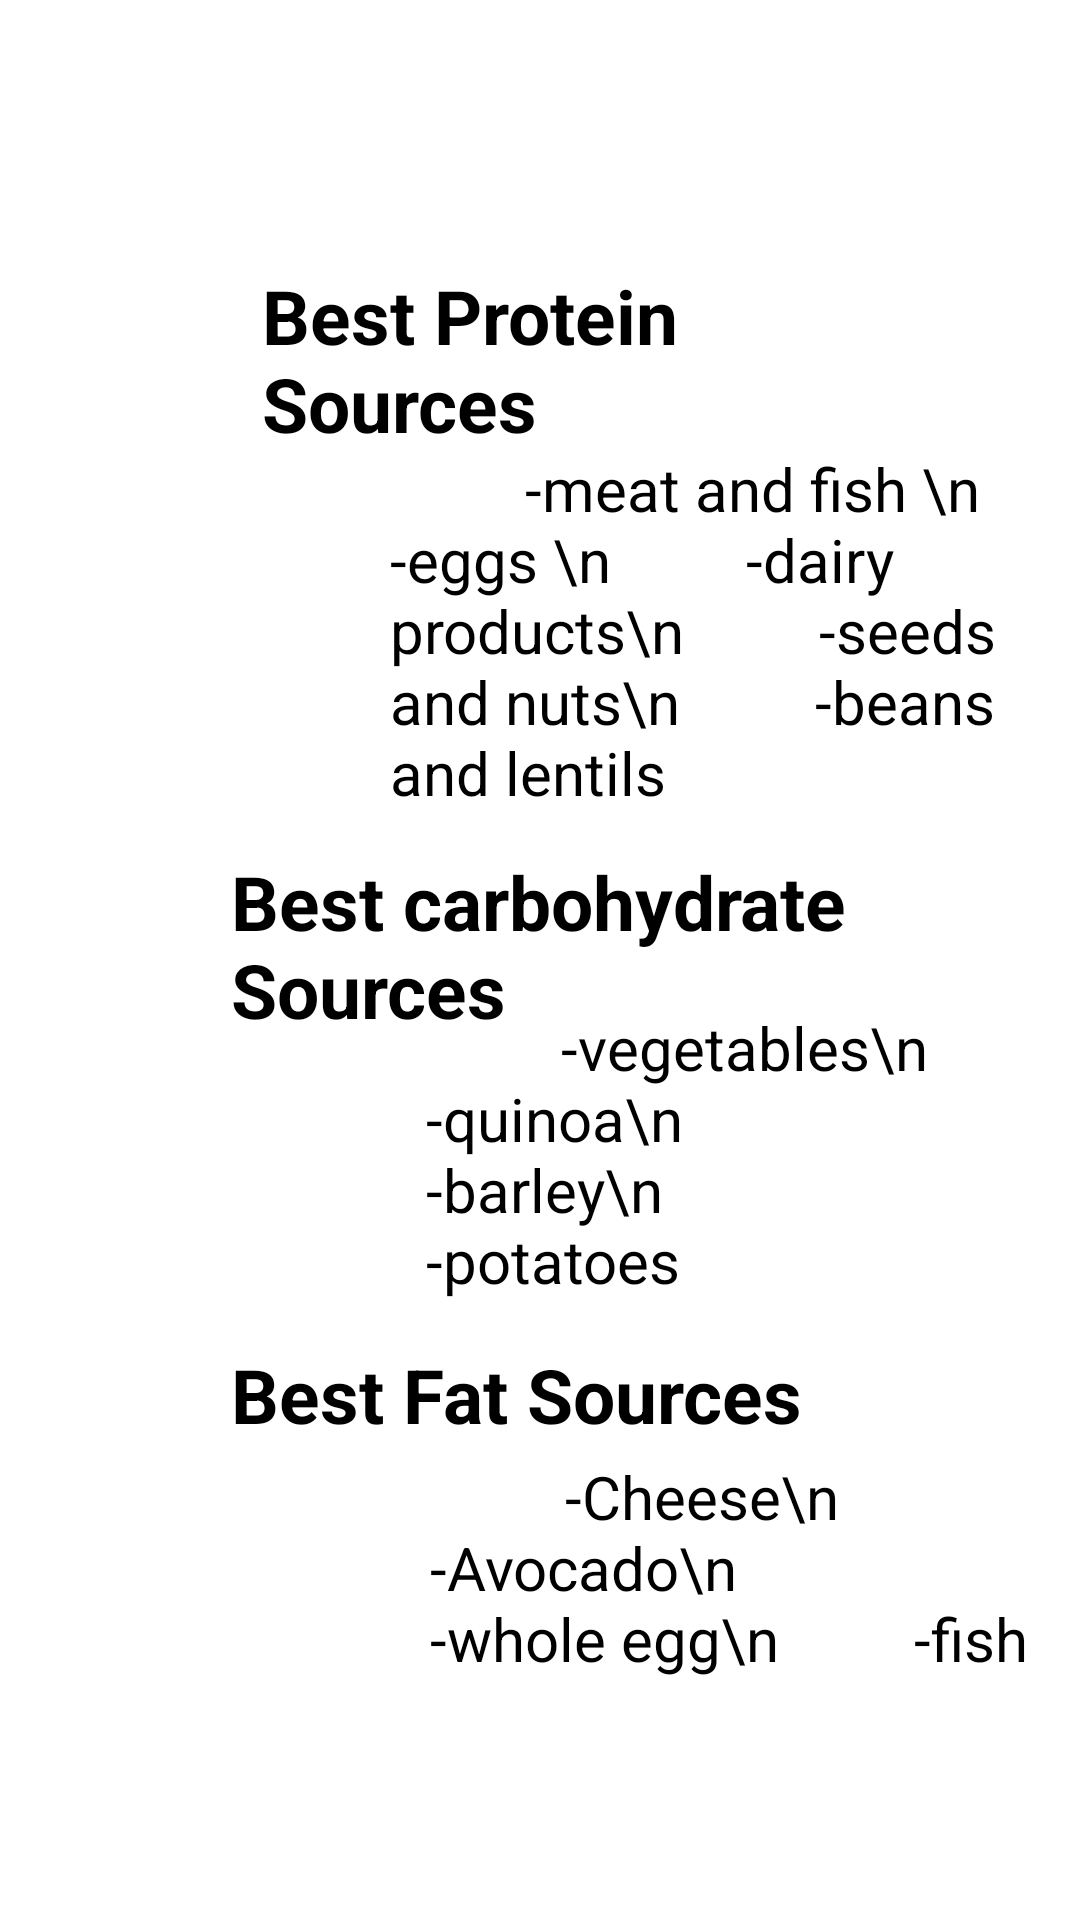

Layout XML and referenced resources for this Android screen:
<!-- AndroidManifest.xml: application theme Theme.Signup -->
<!-- res/layout/calorieinfo.xml -->
<?xml version="1.0" encoding="utf-8"?>
<androidx.constraintlayout.widget.ConstraintLayout xmlns:android="http://schemas.android.com/apk/res/android"
    xmlns:app="http://schemas.android.com/apk/res-auto"
    xmlns:tools="http://schemas.android.com/tools"
    android:layout_width="match_parent"
    android:layout_height="match_parent"
    android:background="@drawable/dietfull"
    tools:context=".calorieinfo">

    <TextView
        android:id="@+id/textView5"
        android:layout_width="219dp"
        android:layout_height="136dp"
        android:text="
        -meat and fish \n
        -eggs \n
        -dairy products\n
        -seeds and nuts\n
        -beans and lentils"
        android:textSize="20dp"
        android:textColor="@color/black"
        app:layout_constraintBottom_toBottomOf="parent"
        app:layout_constraintEnd_toEndOf="parent"
        app:layout_constraintHorizontal_bias="0.923"
        app:layout_constraintStart_toStartOf="parent"
        app:layout_constraintTop_toTopOf="parent"
        app:layout_constraintVertical_bias="0.296" />

    <TextView
        android:id="@+id/textView14"
        android:layout_width="206dp"
        android:layout_height="112dp"
        android:text="
        -vegetables\n
        -quinoa\n
        -barley\n
        -potatoes"
        android:textSize="20dp"
        android:textColor="@color/black"
        app:layout_constraintBottom_toBottomOf="parent"
        app:layout_constraintEnd_toEndOf="parent"
        app:layout_constraintHorizontal_bias="0.921"
        app:layout_constraintStart_toStartOf="parent"
        app:layout_constraintTop_toTopOf="parent"
        app:layout_constraintVertical_bias="0.636" />

    <TextView
        android:id="@+id/textView15"
        android:layout_width="206dp"
        android:layout_height="112dp"
        android:text="
        -Cheese\n
        -Avocado\n
        -whole egg\n
        -fish"
        android:textSize="20dp"
        android:textColor="@color/black"
        app:layout_constraintBottom_toBottomOf="parent"
        app:layout_constraintEnd_toEndOf="parent"
        app:layout_constraintHorizontal_bias="0.931"
        app:layout_constraintStart_toStartOf="parent"
        app:layout_constraintTop_toTopOf="parent"
        app:layout_constraintVertical_bias="0.919" />

    <TextView
        android:id="@+id/textView16"
        android:layout_width="223dp"
        android:layout_height="73dp"
        android:text="Best Protein Sources"
        android:textSize="25dp"
        android:textColor="@color/black"
        android:textStyle="bold"
        app:layout_constraintBottom_toBottomOf="parent"
        app:layout_constraintEnd_toEndOf="parent"
        app:layout_constraintHorizontal_bias="0.638"
        app:layout_constraintStart_toStartOf="parent"
        app:layout_constraintTop_toTopOf="parent"
        app:layout_constraintVertical_bias="0.156" />

    <TextView
        android:id="@+id/textView18"
        android:layout_width="223dp"
        android:layout_height="73dp"
        android:text="Best Fat Sources"
        android:textSize="25dp"
        android:textStyle="bold"
        android:textColor="@color/black"
        app:layout_constraintBottom_toBottomOf="parent"
        app:layout_constraintEnd_toEndOf="parent"
        app:layout_constraintHorizontal_bias="0.563"
        app:layout_constraintStart_toStartOf="parent"
        app:layout_constraintTop_toTopOf="parent"
        app:layout_constraintVertical_bias="0.79" />

    <TextView
        android:id="@+id/textView17"
        android:layout_width="223dp"
        android:layout_height="73dp"
        android:text="Best carbohydrate Sources"
        android:textSize="25dp"
        android:textStyle="bold"
        android:textColor="@color/black"
        app:layout_constraintBottom_toBottomOf="parent"
        app:layout_constraintEnd_toEndOf="parent"
        app:layout_constraintHorizontal_bias="0.563"
        app:layout_constraintStart_toStartOf="parent"
        app:layout_constraintTop_toTopOf="parent" />

</androidx.constraintlayout.widget.ConstraintLayout>
<!-- resources referenced by this layout -->
<resources>
  <color name="black">#FF000000</color>
  <style name="Theme.Signup" parent="Theme.MaterialComponents.DayNight.NoActionBar">
          
          <item name="colorPrimary">@color/purple_500</item>
          <item name="colorPrimaryVariant">@color/purple_700</item>
          <item name="colorOnPrimary">@color/white</item>
          
          <item name="colorSecondary">@color/teal_200</item>
          <item name="colorSecondaryVariant">@color/teal_700</item>
          <item name="colorOnSecondary">@color/black</item>
          
          <item name="android:statusBarColor" tools:targetApi="l">@color/black</item>
          
      </style>
  <color name="purple_500">#FF6200EE</color>
  <color name="purple_700">#FF3700B3</color>
  <color name="white">#FFFFFFFF</color>
  <color name="teal_200">#FF03DAC5</color>
  <color name="teal_700">#FF018786</color>
</resources>
